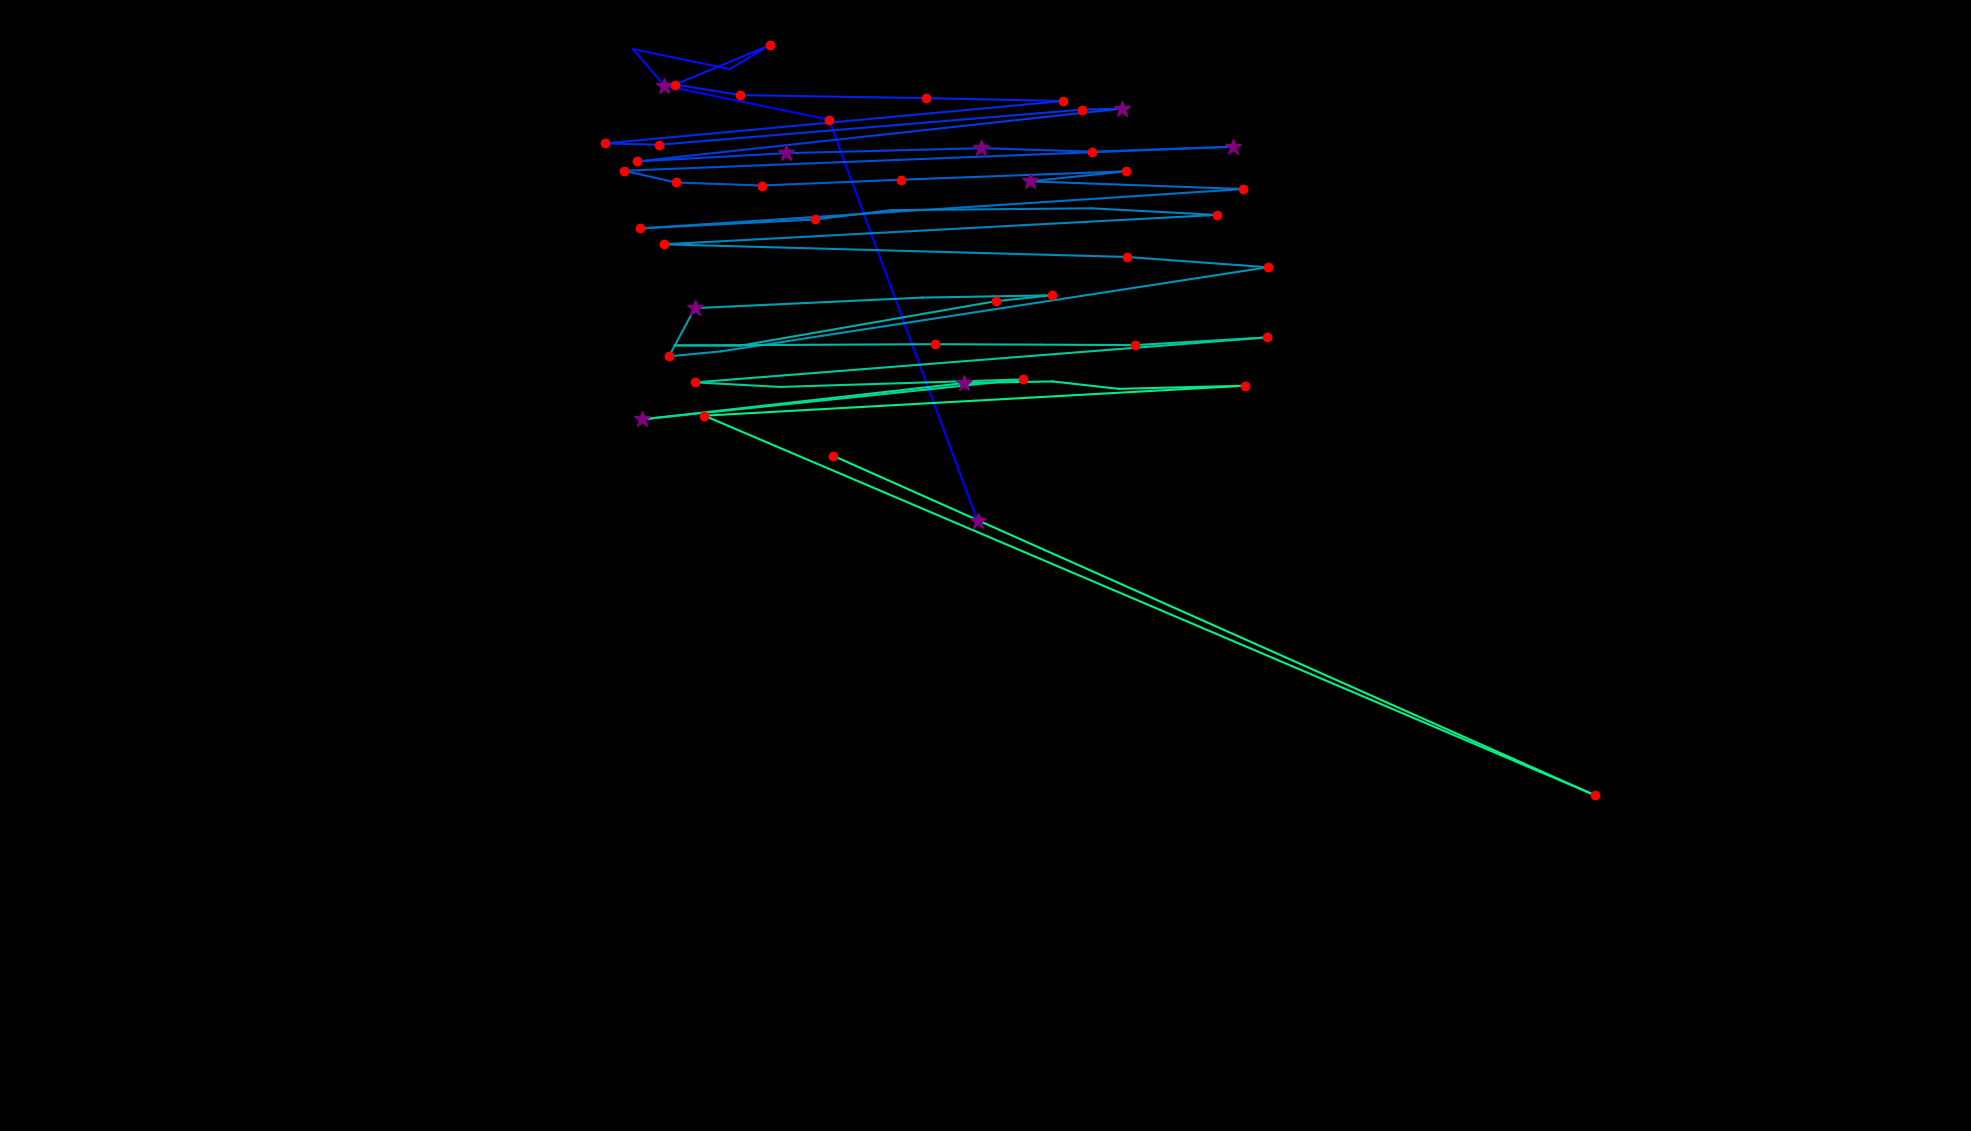

The data file committed next to this chart (first rows):
fixation_id, timestamp, avg_gaze_x, avg_gaze_y, duration
0.0, 0.0, 1270, 792.1, 301.5
1.0, 542.7, 1077, 1313, 132.7
2.0, 747.7, 862.9, 1358, 373.9
3.0, 1218, 822.2, 1405, 96.48
4.0, 1363, 947.6, 1379, 108.5
5.0, 1556, 1000, 1410, 132.7
6.0, 1737, 876.7, 1359, 168.8
7.0, 1930, 961.5, 1345, 144.7
8.0, 2099, 1202, 1341, 193
9.0, 2400, 1380, 1338, 193
10.0, 2870, 785.4, 1283, 217.1
11.0, 3112, 856, 1281, 132.7
12.0, 3305, 1406, 1327, 193
13.0, 3522, 1457, 1328, 385.9
14.0, 4149, 826.8, 1259, 193
15.0, 4462, 1021, 1270, 253.3
16.0, 4752, 1275, 1276, 313.6
17.0, 5126, 1418, 1272, 205
18.0, 5355, 1601, 1278, 385.9
19.0, 5837, 810.2, 1247, 144.7
20.0, 6006, 877.7, 1232, 168.8
21.0, 6199, 989.4, 1228, 180.9
22.0, 6404, 1170, 1235, 241.2
23.0, 6681, 1462, 1246, 217.1
24.0, 6947, 1338, 1233, 289.4
25.0, 7272, 1615, 1223, 193
26.0, 7719, 831.2, 1172, 205
27.0, 7960, 1058, 1184, 132.7
28.0, 8165, 1157, 1196, 96.48
29.0, 8358, 1417, 1198, 108.5
30.0, 8491, 1580, 1190, 241.2
31.0, 8889, 861.9, 1152, 168.8
32.0, 9274, 1463, 1135, 156.8
33.0, 9479, 1646, 1122, 144.7
34.0, 9709, 936.5, 1013, 108.5
35.0, 9841, 868.8, 1006, 217.1
36.0, 10082, 902.3, 1069, 289.4
37.0, 10456, 1198, 1082, 96.48
38.0, 10637, 1366, 1085, 168.8
39.0, 10903, 1293, 1078, 144.7
40.0, 11192, 961.4, 1020, 96.48
41.0, 11325, 876.4, 1020, 96.48
42.0, 11506, 1214, 1022, 168.8
43.0, 11735, 1351, 1021, 108.5
44.0, 11916, 1474, 1021, 156.8
45.0, 12121, 1646, 1031, 132.7
46.0, 12314, 903, 972.3, 120.6
47.0, 12543, 1013, 966.3, 108.5
48.0, 12724, 1329, 976.1, 168.8
49.0, 13170, 834.3, 924.2, 361.8
50.0, 13568, 1252, 971.4, 253.3
51.0, 13882, 1367, 973.5, 108.5
52.0, 14026, 1453, 963.8, 96.48
53.0, 14159, 1617, 967.9, 132.7
54.0, 14400, 914.6, 929, 193
55.0, 14726, 2071, 436.1, 132.7
56.0, 14967, 1081, 877.2, 144.7
